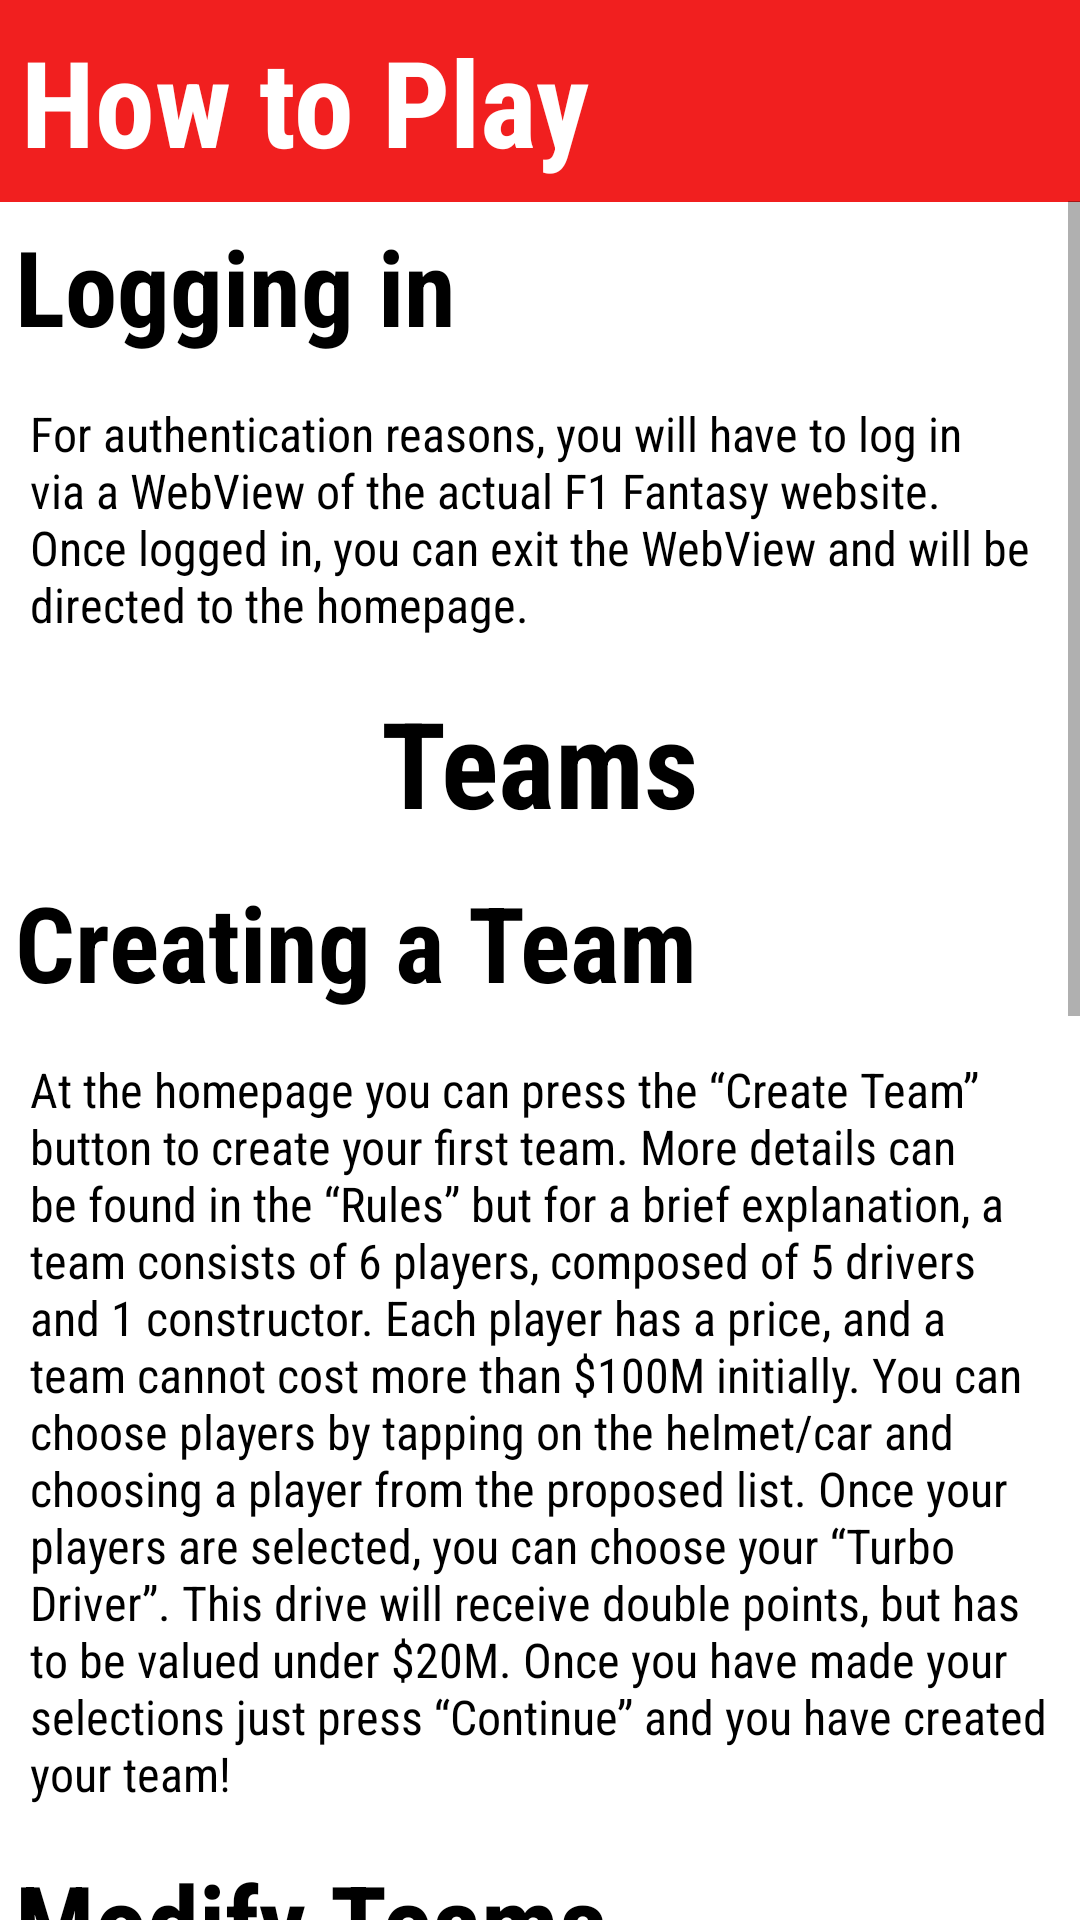

Produce the Android XML layout that renders to this screen, including the resource entries it uses.
<!-- AndroidManifest.xml: application theme Theme.FantasyF1 -->
<!-- res/layout/fragment_help_page.xml -->
<?xml version="1.0" encoding="utf-8"?>
<FrameLayout xmlns:android="http://schemas.android.com/apk/res/android"
    xmlns:tools="http://schemas.android.com/tools"
    android:layout_width="match_parent"
    android:layout_height="match_parent"
    tools:context=".HelpPageFragment"
    style="@style/Frame_Layout">

    <TextView
        android:id="@+id/header_how_to_play"
        style="@style/H1"
        android:text="@string/how_to_play"/>

    <ScrollView
        android:layout_width="match_parent"
        android:layout_marginTop="67dp"
        android:layout_height="666dp">

        <LinearLayout
            android:id="@+id/layout_how_to_play"
            android:layout_width="match_parent"
            android:layout_height="wrap_content"
            android:orientation="vertical">

            <TextView
                android:layout_width="wrap_content"
                android:layout_height="wrap_content"
                android:text="@string/htp_login_title"
                android:textSize="35sp"
                android:padding="5dp"
                android:textStyle="bold"
                style="@style/Row_Text"/>

            <TextView
                android:layout_width="wrap_content"
                android:layout_height="wrap_content"
                android:text="@string/htp_login_text"
                android:padding="10dp"
                style="@style/Row_Text"/>

            <TextView
                android:layout_width="wrap_content"
                android:layout_height="wrap_content"
                android:text="@string/htp_teams_title"
                android:layout_gravity="center"
                android:textSize="40sp"
                android:padding="5dp"
                android:textStyle="bold"
                style="@style/Row_Text"/>

            <TextView
                android:layout_width="wrap_content"
                android:layout_height="wrap_content"
                android:text="@string/htp_teams_create_title"
                android:textSize="35sp"
                android:padding="5dp"
                android:textStyle="bold"
                style="@style/Row_Text"/>

            <TextView
                android:layout_width="wrap_content"
                android:layout_height="wrap_content"
                android:text="@string/htp_teams_create_text"
                android:padding="10dp"
                style="@style/Row_Text"/>

            <TextView
                android:layout_width="wrap_content"
                android:layout_height="wrap_content"
                android:text="@string/htp_teams_modify_title"
                android:textSize="35sp"
                android:padding="5dp"
                android:textStyle="bold"
                style="@style/Row_Text"/>

            <TextView
                android:layout_width="wrap_content"
                android:layout_height="wrap_content"
                android:text="@string/htp_teams_modify_text"
                android:padding="10dp"
                style="@style/Row_Text"/>

            <TextView
                android:layout_width="wrap_content"
                android:layout_height="wrap_content"
                android:text="@string/htp_teams_share_title"
                android:textSize="35sp"
                android:padding="5dp"
                android:textStyle="bold"
                style="@style/Row_Text"/>

            <TextView
                android:layout_width="wrap_content"
                android:layout_height="wrap_content"
                android:text="@string/htp_teams_share_text"
                android:padding="10dp"
                style="@style/Row_Text"/>

            <TextView
                android:layout_width="wrap_content"
                android:layout_height="wrap_content"
                android:text="@string/htp_leagues_title"
                android:layout_gravity="center"
                android:textSize="40sp"
                android:padding="5dp"
                android:textStyle="bold"
                style="@style/Row_Text"/>

            <TextView
                android:layout_width="wrap_content"
                android:layout_height="wrap_content"
                android:text="@string/htp_leagues_join_title"
                android:textSize="35sp"
                android:padding="5dp"
                android:textStyle="bold"
                style="@style/Row_Text"/>

            <TextView
                android:layout_width="wrap_content"
                android:layout_height="wrap_content"
                android:text="@string/htp_leagues_join_text"
                android:padding="10dp"
                style="@style/Row_Text"/>

            <TextView
                android:layout_width="wrap_content"
                android:layout_height="wrap_content"
                android:text="@string/htp_leagues_view_title"
                android:textSize="35sp"
                android:padding="5dp"
                android:textStyle="bold"
                style="@style/Row_Text"/>

            <TextView
                android:layout_width="wrap_content"
                android:layout_height="wrap_content"
                android:text="@string/htp_leagues_view_text"
                android:padding="10dp"
                style="@style/Row_Text"/>

            <TextView
                android:layout_width="wrap_content"
                android:layout_height="wrap_content"
                android:text="@string/htp_leagues_share_title"
                android:textSize="35sp"
                android:padding="5dp"
                android:textStyle="bold"
                style="@style/Row_Text"/>

            <TextView
                android:layout_width="wrap_content"
                android:layout_height="wrap_content"
                android:text="@string/htp_leagues_share_text"
                android:padding="10dp"
                style="@style/Row_Text"/>

        </LinearLayout>

    </ScrollView>

</FrameLayout>
<!-- resources referenced by this layout -->
<resources>
  <string name="how_to_play">How to Play</string>
  <string name="htp_leagues_join_text">Depending on how you created your account, F1 may have put you in some leagues already. If not you can join leagues easily by pressing the “Leagues” button then the “Join League” button. From here simply enter the join code and press “Join”. We made a league you can join if you’d like (for testing purposes of course): 2d6ccf8e23.</string>
  <string name="htp_leagues_join_title">Joining a League</string>
  <string name="htp_leagues_share_text">From the leaderboard, you can also share an invite code to the league! To do this, press the share icon in the top right corner. The app will ask for permission to read contacts, and if granted will present a list of contacts. Here you can choose a contact, and which messaging app to message the contact with. Once the app is selected it will auto-fill a message containing the join code.</string>
  <string name="htp_leagues_share_title">Sharing Leagues</string>
  <string name="htp_leagues_title">Leagues</string>
  <string name="htp_leagues_view_text">Once a member of a league, it will appear on the “Leagues”. From here you can tap on the league, which will pull up the leaderboard for the respective league.</string>
  <string name="htp_leagues_view_title">Viewing Leagues</string>
  <string name="htp_login_text">For authentication reasons, you will have to log in via a WebView of the actual F1 Fantasy website. Once logged in, you can exit the WebView and will be directed to the homepage.</string>
  <string name="htp_login_title">Logging in</string>
  <string name="htp_teams_create_text">At the homepage you can press the “Create Team” button to create your first team. More details can be found in the “Rules” but for a brief explanation, a team consists of 6 players, composed of 5 drivers and 1 constructor. Each player has a price, and a team cannot cost more than $100M initially. You can choose players by tapping on the helmet/car and choosing a player from the proposed list. Once your players are selected, you can choose your “Turbo Driver”. This drive will receive double points, but has to be valued under $20M. Once you have made your selections just press “Continue” and you have created your team!</string>
  <string name="htp_teams_create_title">Creating a Team</string>
  <string name="htp_teams_modify_text">After you created a team, you are allowed 6 substitutions before each race weekend. To do this, select the desired team from the team list, which will present a list of the team’s players. Press the modify button in the top right corner, and it will present a similar screen to the team creation page. Here you can substitute players and select a different turbo driver.</string>
  <string name="htp_teams_modify_title">Modify Teams</string>
  <string name="htp_teams_share_text">You can also share a screencap of your team to your friends, family and loved ones. To do so, select your desired team from the team list, and press the share icon in the top right corner. It will then ask you to select an app to share with, and from there you will use the chosen app to share the image.</string>
  <string name="htp_teams_share_title">Share Your Team</string>
  <string name="htp_teams_title">Teams</string>
  <style name="Frame_Layout">
          <item name="android:background">@color/white</item>
      </style>
  <style name="Row_Text" parent="@android:style/TextAppearance.Widget.TextView">
          <item name="android:textColor">@color/black</item>
          <item name="android:fontFamily">sans-serif-condensed</item>
      </style>
  <color name="white">#FFFFFFFF</color>
  <color name="red">#F11F1F</color>
  <color name="black">#FF000000</color>
  <color name="purple_500">#FF6200EE</color>
  <color name="purple_700">#FF3700B3</color>
  <color name="teal_200">#FF03DAC5</color>
  <color name="teal_700">#FF018786</color>
</resources>
